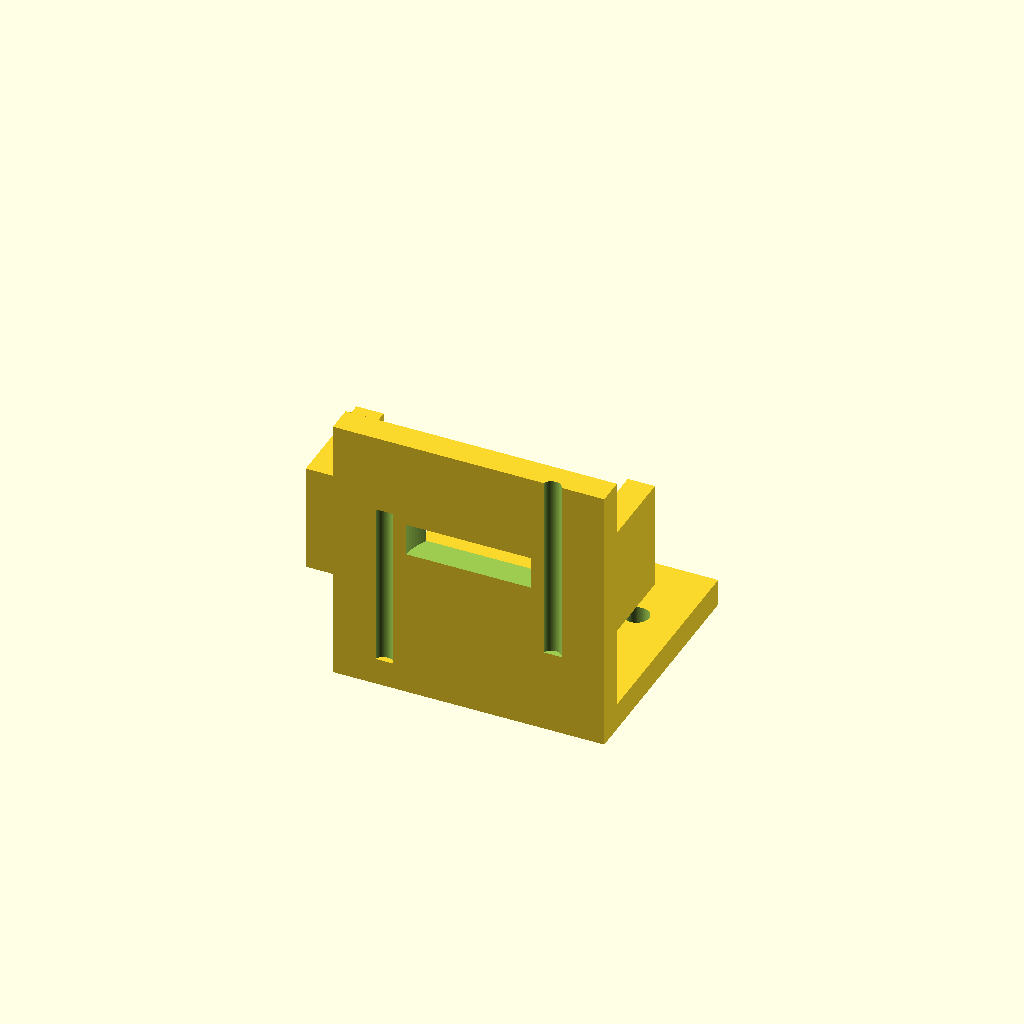
Cell 1: the model at its default parameters.
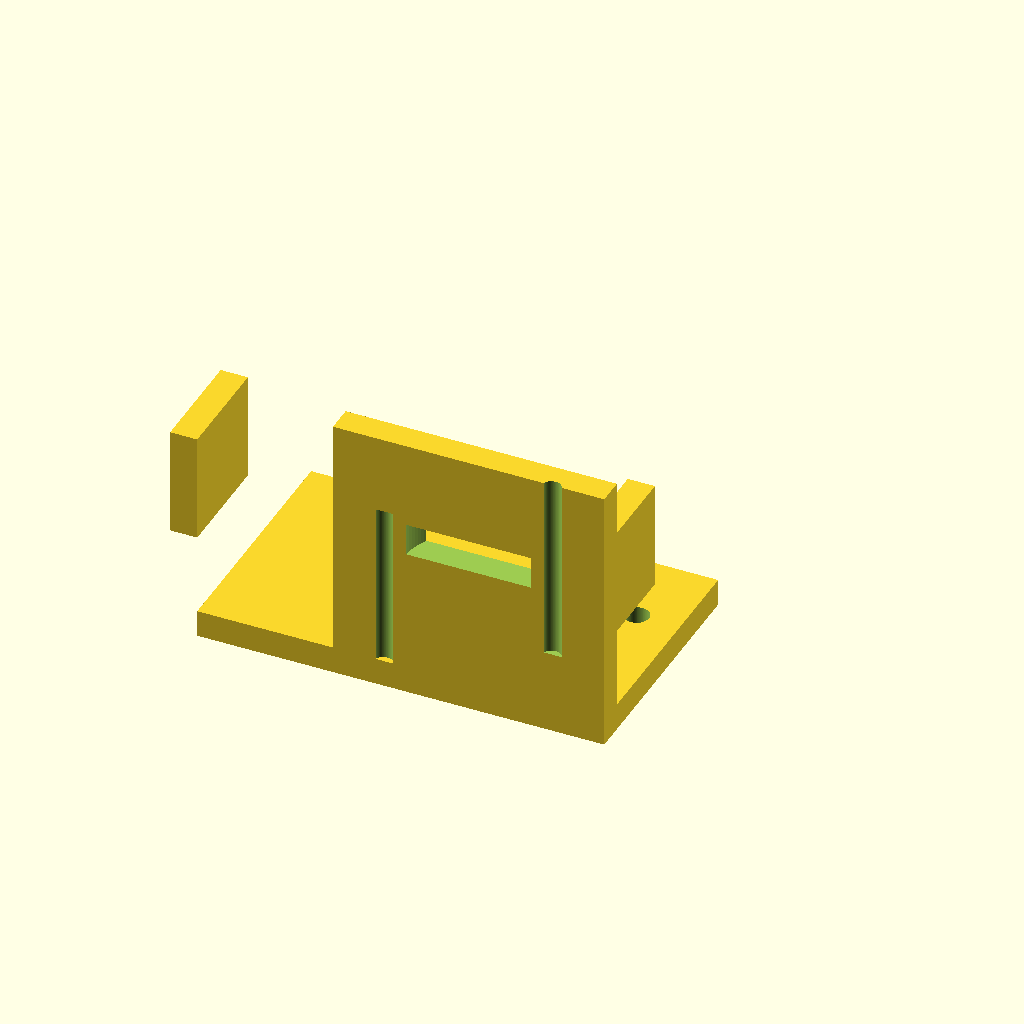
Cell 2 — base_x0 set to -50, the other parameters unchanged.
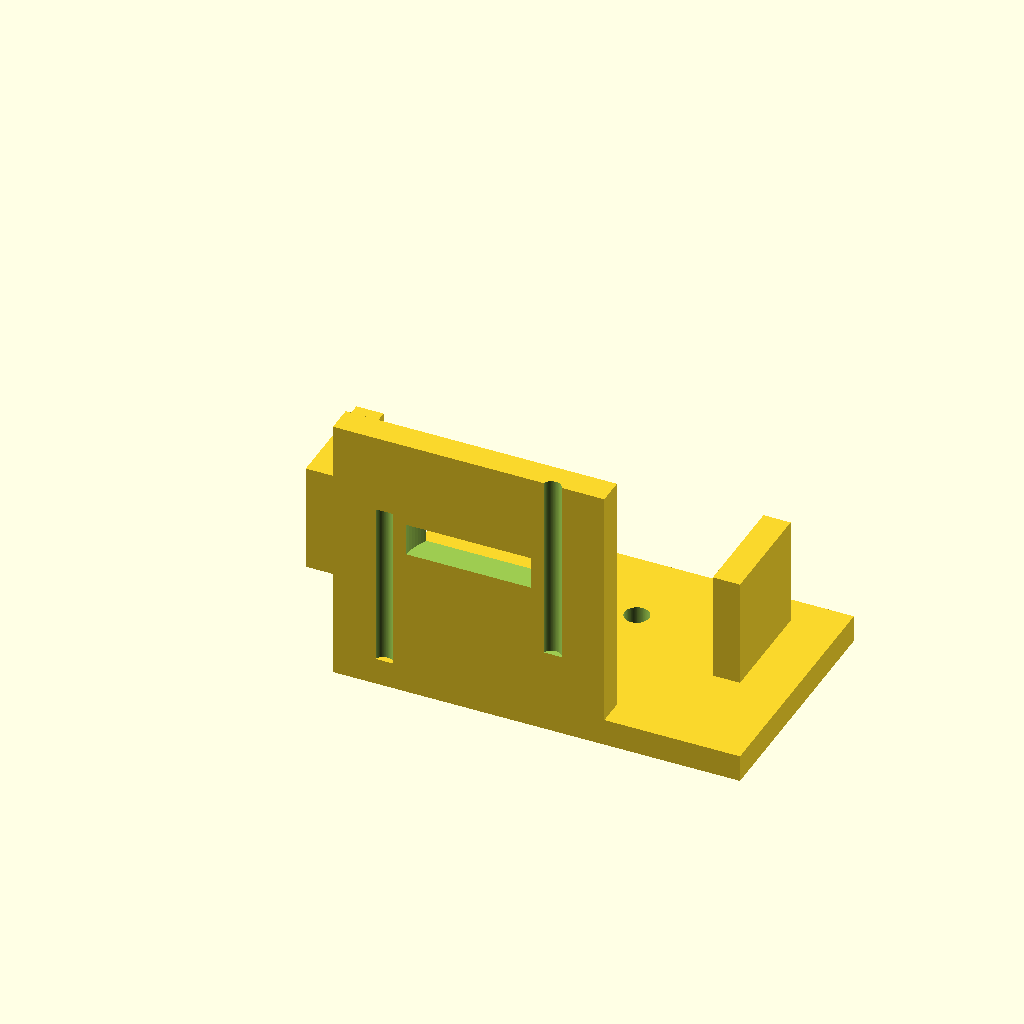
Cell 3 — base_x1 set to 50, the other parameters unchanged.
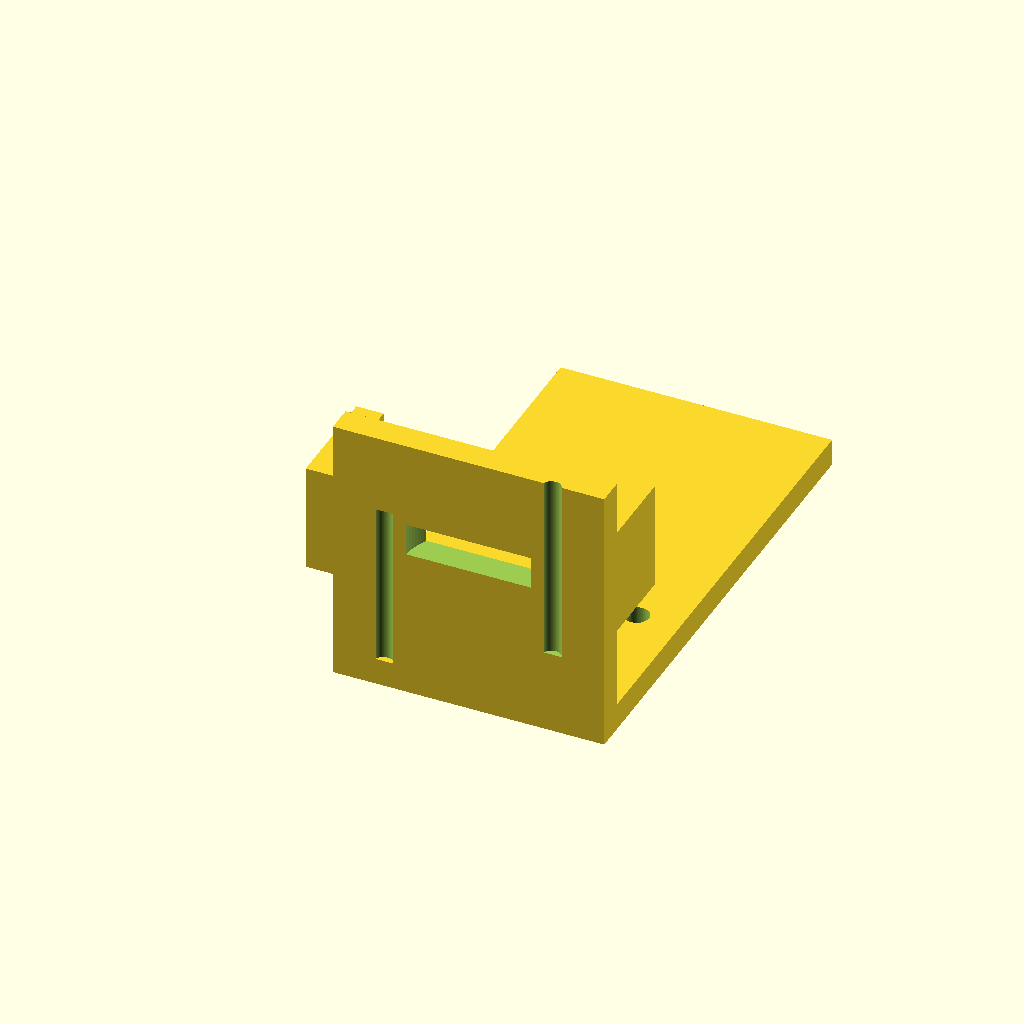
Cell 4 — base_y1 set to 90, the other parameters unchanged.
All cells are drawn from one camera (rotation 55°, 0°, 25°, orthographic, colour scheme Cornfield), so only the parameter changes between them.
The OpenSCAD source (bench/results/gpu-v10-g6/code/scadcoder-v10/nema17_motor_bracket_s0_a0.scad):
// L-shaped mounting bracket for NEMA 17 stepper motor (e.g. syringe pump)
// Print orientation: base plate on the bed, motor plate building upward.

// ---------------- Parameters ----------------
base_x0      = -25;   // base plate, x start (mm)
base_x1      = 25;    // base plate, x end (mm)
base_y0      = 0;     // base plate, y start (mm)
base_y1      = 45;    // base plate, y end (mm)
base_z0      = 0;     // base plate, z start (mm)
base_z1      = 5;     // base plate, z end (mm)

hole_m4_x    = -17;   // M4 through-hole, x position (mm)
hole_m4_y    = 30;    // M4 through-hole, y position (mm)
hole_m4_d    = 4.5;   // M4 through-hole diameter (mm)

hole_m4_x2   = 17;    // M4 through-hole, x position (mm)
hole_m4_y2   = 30;    // M4 through-hole, y position (mm)
hole_m4_d2   = 4.5;   // M4 through-hole diameter (mm)

motor_x0     = -25;   // motor plate, x start (mm)
motor_x1     = 25;    // motor plate, x end (mm)
motor_y0     = 0;     // motor plate, y start (mm)
motor_y1     = 5;     // motor plate, y end (mm)
motor_z0     = 0;     // motor plate, z start (mm)
motor_z1     = 50;    // motor plate, z end (mm)

boss_d       = 23;    // motor boss hole diameter (mm)
boss_x       = 0;     // motor boss hole, x position (mm)
boss_z       = 28;    // motor boss hole, z position (mm)

screw_d      = 3.4;   // M3 screw hole diameter (mm)
screw_pitch  = 31;    // M3 screw hole pattern size (mm)

gusset_t     = 5;     // gusset thickness (mm)
gusset_leg   = 20;    // gusset leg length (mm)

eps          = 0.5;   // cutter overshoot past faces (mm)

$fn = 96;

// ---------------- Model ----------------
union() {
    // Base plate with two M4 through-holes
    difference() {
        translate([base_x0, base_y0, base_z0])
            cube([base_x1 - base_x0, base_y1 - base_y0, base_z1 - base_z0]);

        for (h = [hole_m4_x, hole_m4_x2]) {
            translate([h, hole_m4_y, -eps])
                cylinder(d = hole_m4_d, h = base_z1 - base_z0 + 2 * eps);
        }
    }

    // Vertical motor plate with boss hole and four M3 screw holes
    difference() {
        translate([motor_x0, motor_y0, motor_z0])
            cube([motor_x1 - motor_x0, motor_y1 - motor_y0, motor_z1 - motor_z0]);

        // Boss hole along Y, centred at x = 0, z = 28
        translate([boss_x, -eps, boss_z])
            cylinder(d = boss_d, h = motor_y1 - motor_y0 + 2 * eps);

        // M3 screw holes on a 31 mm square pattern, centred on the boss
        for (s = [-1, 1])
            for (t = [-1, 1])
                translate([t * screw_pitch / 2, motor_y0 - eps, t * screw_pitch / 2])
                    cylinder(d = screw_d, h = motor_z1 - motor_z0 + 2 * eps);
    }

    // Gusset on the left edge (x = -25 to -20)
    translate([base_x0 - gusset_t, gusset_leg, gusset_leg])
        rotate([90, 0, 0])
            cube([gusset_t, gusset_leg, gusset_leg]);

    // Gusset on the right edge (x = 20 to 25)
    translate([base_x1 - gusset_t, gusset_leg, gusset_leg])
        rotate([90, 0, 0])
            cube([gusset_t, gusset_leg, gusset_leg]);
}
Parameter table extracted from the source (name, type, default, range or options):
base_x0: number, default -25
base_x1: number, default 25
base_y0: number, default 0
base_y1: number, default 45
base_z0: number, default 0
base_z1: number, default 5
hole_m4_x: number, default -17
hole_m4_y: number, default 30
hole_m4_d: number, default 4.5
hole_m4_x2: number, default 17
hole_m4_y2: number, default 30
hole_m4_d2: number, default 4.5
motor_x0: number, default -25
motor_x1: number, default 25
motor_y0: number, default 0
motor_y1: number, default 5
motor_z0: number, default 0
motor_z1: number, default 50
boss_d: number, default 23
boss_x: number, default 0
boss_z: number, default 28
screw_d: number, default 3.4
screw_pitch: number, default 31
gusset_t: number, default 5
gusset_leg: number, default 20
eps: number, default 0.5
